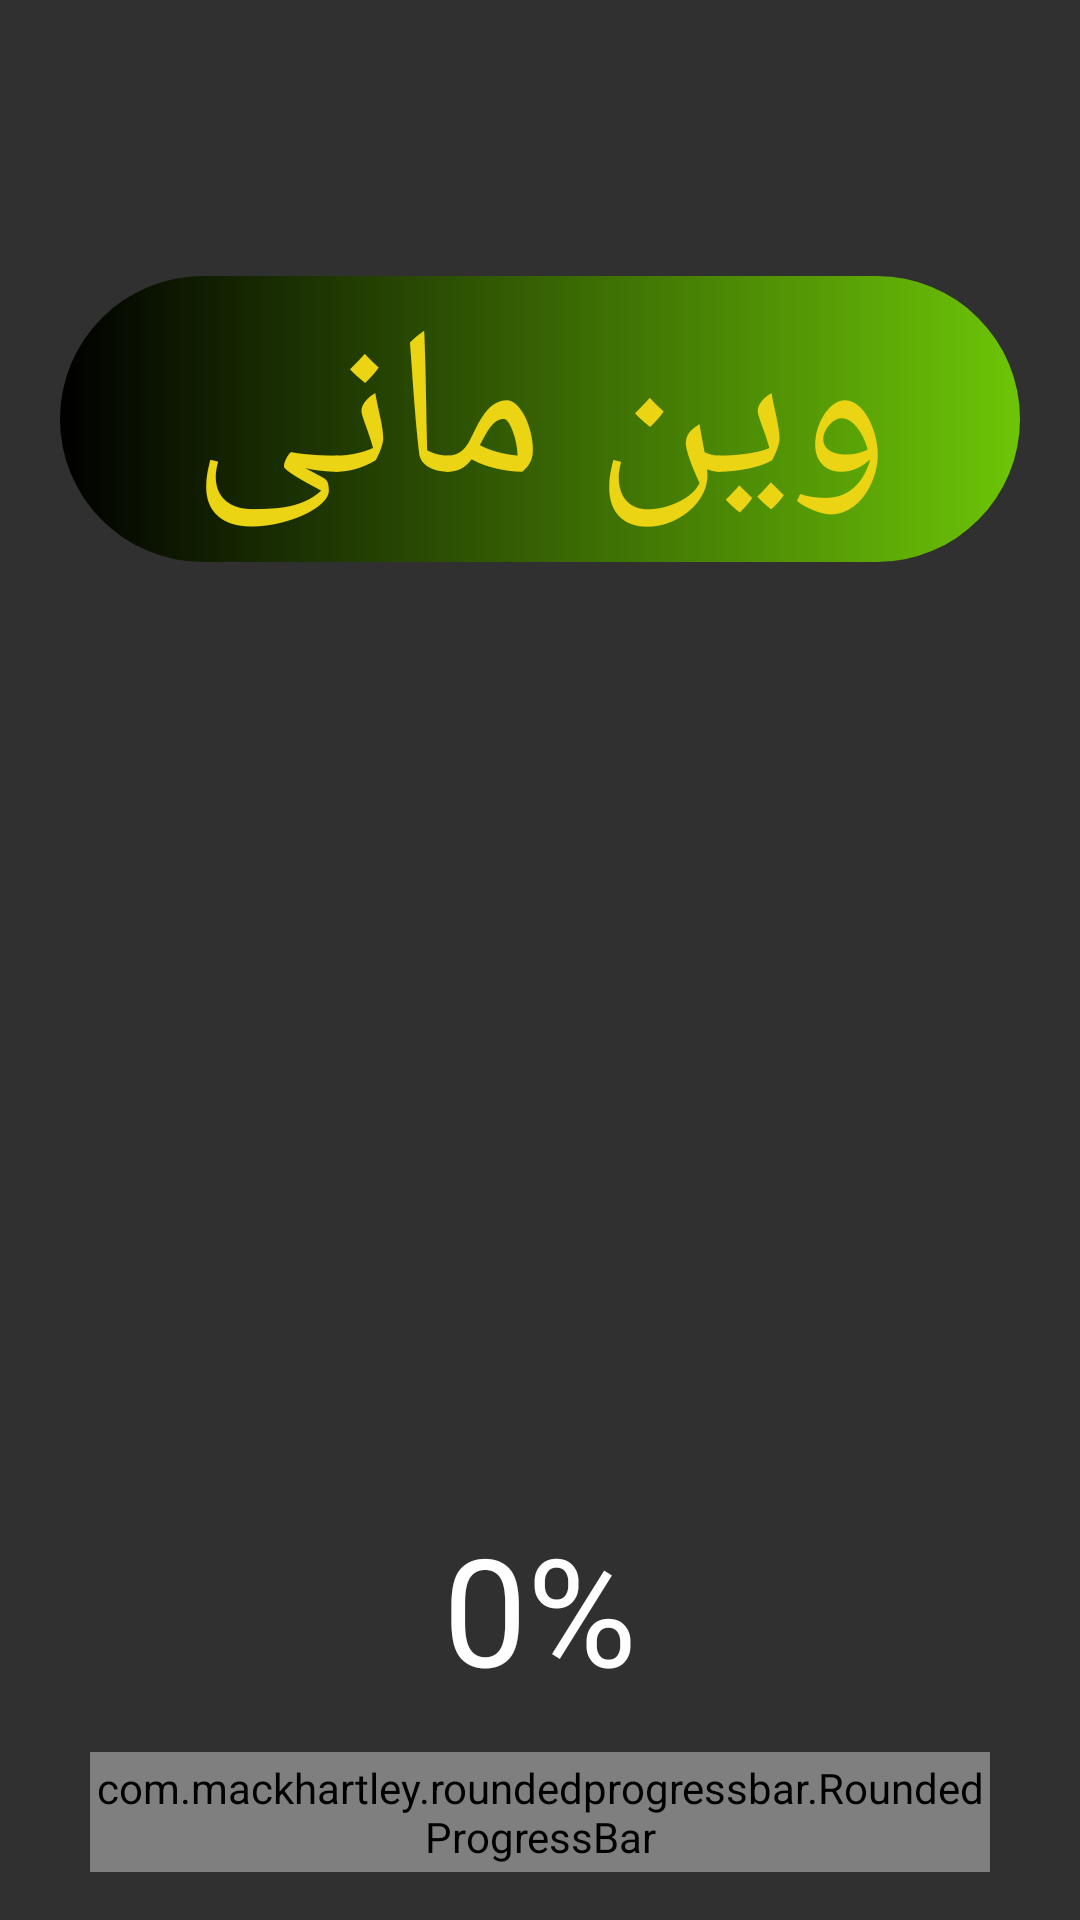

Layout XML and referenced resources for this Android screen:
<!-- AndroidManifest.xml: application theme Theme.PicMoney -->
<!-- res/layout/splash.xml -->
<?xml version="1.0" encoding="utf-8"?>
<androidx.constraintlayout.widget.ConstraintLayout
    xmlns:android="http://schemas.android.com/apk/res/android"
    xmlns:app="http://schemas.android.com/apk/res-auto"
    xmlns:tools="http://schemas.android.com/tools"
    android:layout_width="match_parent"
    android:layout_height="match_parent"
    android:background="@drawable/moneyback"
    android:orientation="vertical"
    android:gravity="bottom"
    tools:context=".Splash_Activity">






    <TextView
        android:id="@+id/textView2"
        android:layout_width="match_parent"
        android:layout_height="wrap_content"
        android:layout_marginHorizontal="20dp"
        android:layout_marginTop="92dp"
        android:background="@drawable/cardstyle10"
        android:fontFamily="@font/lalezarfont"
        android:gravity="center"
        android:text="وین مانی"
        android:textColor="@color/yellow"
        android:textSize="70dp"
        app:layout_constraintEnd_toEndOf="parent"
        app:layout_constraintHorizontal_bias="0.6"
        app:layout_constraintStart_toStartOf="parent"
        app:layout_constraintTop_toTopOf="parent" />

    <TextView
        android:id="@+id/infos_splash"
        android:layout_width="wrap_content"
        android:layout_height="wrap_content"
        android:layout_gravity="center"
        android:layout_marginTop="100dp"
        android:background="#B9000000"
        android:fontFamily="@font/lalezarfont"
        android:gravity="center"
        android:paddingHorizontal="5dp"
        android:paddingVertical="2dp"
        android:text="با شرکت در لیگ حدس تصویر برنده جایزه های میلیونی شو"
        android:textColor="@color/orange"
        android:textSize="25dp"
        android:visibility="gone"
        app:layout_constraintEnd_toEndOf="parent"
        app:layout_constraintHorizontal_bias="0.0"
        app:layout_constraintStart_toStartOf="parent"
        app:layout_constraintTop_toBottomOf="@+id/textView2" />

    <TextView
        android:id="@+id/percent_show"
        android:layout_width="wrap_content"
        android:layout_height="wrap_content"
        android:layout_gravity="center"
        android:fontFamily="@font/lalezarfont"
        android:gravity="center"
        android:text="0%"
        android:textColor="#FFFFFF"
        android:textSize="50dp"
        android:visibility="visible"
        app:layout_constraintBottom_toTopOf="@+id/progressBar2"
        app:layout_constraintEnd_toEndOf="parent"
        app:layout_constraintStart_toStartOf="parent"
        app:layout_constraintTop_toBottomOf="@+id/infos_splash"
        app:layout_constraintVertical_bias="0.956" />

    <com.mackhartley.roundedprogressbar.RoundedProgressBar
        android:id="@+id/progressBar2"
        android:layout_width="match_parent"
        android:layout_height="40dp"
        android:layout_marginHorizontal="30dp"
        android:layout_marginBottom="16dp"
        android:visibility="visible"
        app:layout_constraintBottom_toBottomOf="parent"
        app:layout_constraintEnd_toEndOf="parent"
        app:layout_constraintStart_toStartOf="parent"
        app:rpbBackgroundColor="#39E6E4D5"
        app:rpbCornerRadius="20dp"
        app:rpbProgressColor="#FFC107"
        app:rpbShowProgressText="false" />


</androidx.constraintlayout.widget.ConstraintLayout>
<!-- resources referenced by this layout -->
<resources>
  <color name="orange">#D88408</color>
  <color name="yellow">#EAD413</color>
  <!-- drawable cardstyle10 (drawable) -->
  <?xml version="1.0" encoding="utf-8"?>
  <selector xmlns:android="http://schemas.android.com/apk/res/android">
  
      <item android:state_pressed="false">
  
      <shape>
          <corners android:radius="6dp"/>
          <gradient android:startColor="#6E0E0E" android:endColor="@color/red" />
      </shape>
  
      </item>
  
  
      <item android:state_pressed="true">
  
          <shape>
              <solid android:color="@color/purple"/>
              <corners android:radius="6dp"/>
          </shape>
  
  
      </item>
  
  
  
  
  
  </selector>
  <style name="Theme.PicMoney" parent="Theme.AppCompat.NoActionBar">
          
          <item name="colorPrimary">@color/black</item>
          <item name="colorPrimaryVariant">@color/black</item>
          <item name="colorOnPrimary">#4CAF50</item>
          
          <item name="colorSecondary">@color/teal_200</item>
          <item name="colorSecondaryVariant">@color/teal_700</item>
          <item name="colorOnSecondary">#9C27B0</item>
          
          <item name="android:statusBarColor" tools:targetApi="l">?attr/colorPrimaryVariant</item>
          
      </style>
  <color name="red">#DF0707</color>
  <color name="purple">#340E77</color>
  <color name="black">#FF000000</color>
  <color name="teal_200">#FF03DAC5</color>
  <color name="teal_700">#FF018786</color>
</resources>
